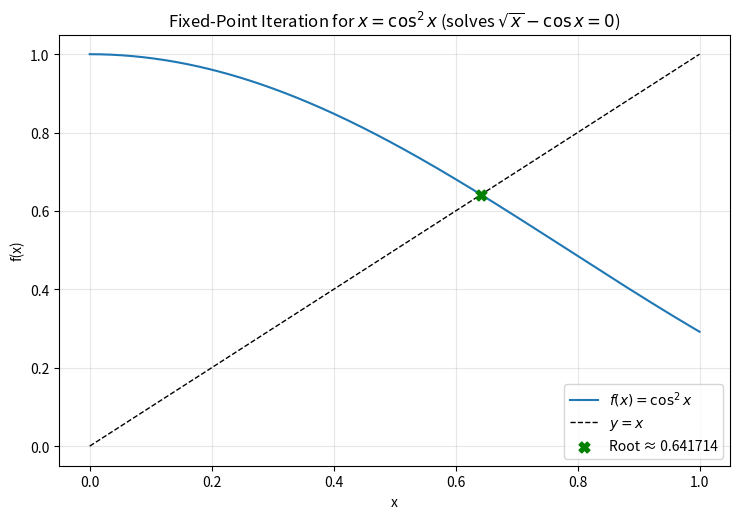

Write Python code to recreate this figure.
import math
import numpy as np
import matplotlib.pyplot as plt

def f(x):
    """Fixed-Point map: x_{n+1} = cos^2(x_n)"""
    c = math.cos(x) * math.cos(x)
    return c

def fixed_point(f, x0, tolerance = 1e-8, max_steps = 1000):
    x = x0
    history = []
    
    for k in range(1, max_steps + 1):
        fx = f(x)
        residual = abs(x - fx)
        
        if residual < tolerance:
            return fx, k, history, True
    
        x = fx

    return x, max_steps, history, False

# --- Run fixed-point iteration and collect history ---

x0 = 0.5
tol = 1e-8

root, iters, hist, ok = fixed_point(f, x0=x0,tolerance = tol, max_steps=1000)


#print(f"Converged: {ok}, iterations: {iters}, root ≈ {root:.12f}, final residual ≈ {abs(root - f(root)):.3e}")

# -----------------------------
# Prepare data for plotting
# -----------------------------
# Phase plot: y = f(x) and y = x over a plausible interval, e.g., [0,1]
a, b = 0.0, 1.0
xs = np.linspace(a, b, 400)
ys = [f(x) for x in xs]
'''
# Extract iteration history for plotting
ks = [rec[0] for rec in hist]
xn = [rec[1] for rec in hist]      # x_n before update
fxn = [rec[2] for rec in hist]     # f(x_n) = x_{n+1}
res = [rec[3] for rec in hist]     # |x_n - f(x_n)|
'''
# -----------------------------
# Plot 1: Phase diagram (y = f(x)) with y = x and the iteration "cobweb" path
# -----------------------------
plt.figure(figsize=(7.5, 5.3))
plt.plot(xs, ys, label=r'$f(x)=\cos^2 x$', color='tab:blue')
plt.plot(xs, xs, label=r'$y=x$', color='k', linestyle='--', linewidth=1)
'''
# Cobweb plot (x_n, f(x_n)) and (f(x_n), f(x_n)) steps
if len(xn) > 0:
    # Draw the cobweb lines
    cx = x0
    for k in range(min(len(xn), 100)):  # limit clutter if many iterations
        fx = f(cx)
        # vertical: (cx, cx) -> (cx, f(cx))
        plt.plot([cx, cx], [cx, fx], color='tab:red', alpha=0.7)
        # horizontal: (cx, f(cx)) -> (f(cx), f(cx))
        plt.plot([cx, fx], [fx, fx], color='tab:red', alpha=0.7)
        cx = fx
'''
# Mark the final root
plt.scatter([root], [f(root)], color='green', s=60, marker='X', zorder=5, label=fr'Root ≈ {root:.6f}')
plt.title('Fixed-Point Iteration for $x = \\cos^2 x$ (solves $\\sqrt{x} - \\cos x = 0$)')
plt.xlabel('x')
plt.ylabel('f(x)')
plt.legend()
plt.grid(True, alpha=0.3)
plt.tight_layout()

# -----------------------------
# Plot 2: Residual vs iteration
# -----------------------------
'''
plt.figure(figsize=(7.5, 4.6))
plt.semilogy(ks, res, marker='o', color='tab:purple')
plt.title(r'Residual $|x_n - f(x_n)|$ vs Iteration')
plt.xlabel('Iteration n')
plt.ylabel(r'$|x_n - f(x_n)|$ (log scale)')
plt.grid(True, which='both', alpha=0.3)
plt.tight_layout()
'''

plt.show()
